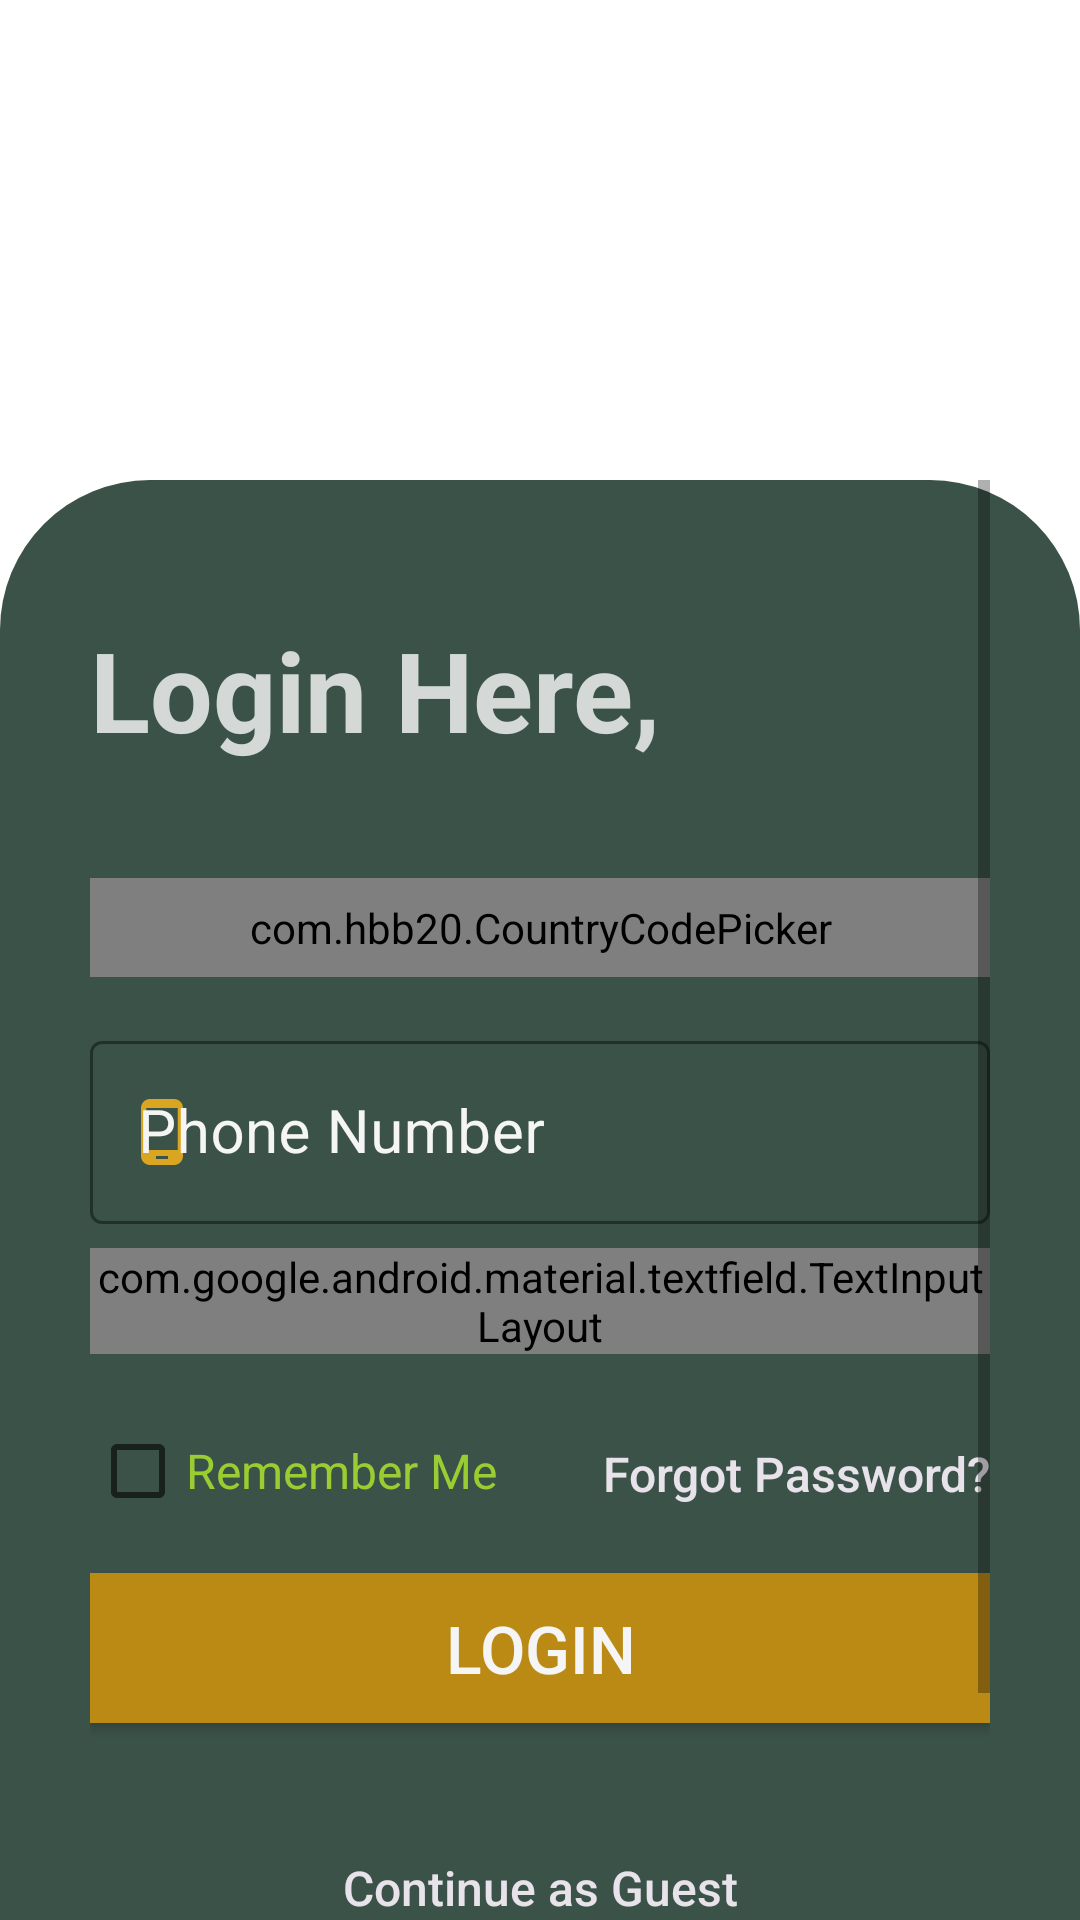

The Android layout XML behind this screen, and the referenced resources:
<!-- AndroidManifest.xml: application theme Theme.MediSpot -->
<!-- res/layout/activity_login.xml -->
<?xml version="1.0" encoding="utf-8"?>
<androidx.appcompat.widget.LinearLayoutCompat xmlns:android="http://schemas.android.com/apk/res/android"
    xmlns:app="http://schemas.android.com/apk/res-auto"
    xmlns:tools="http://schemas.android.com/tools"
    android:layout_width="match_parent"
    android:layout_height="match_parent"
    tools:context=".CommonFiles.LoginSignup.Login">

    <ScrollView
        android:id="@+id/login_screen"
        android:layout_height="match_parent"
        android:layout_width="match_parent"
        android:paddingStart="30dp"
        android:paddingEnd="30dp"
        android:layout_marginTop="160dp"
        android:background="@drawable/login_frame"
        android:backgroundTint="@color/Drawable_color"

        android:transitionName="login_screen">

        <LinearLayout
            android:layout_width="match_parent"
            android:layout_height="match_parent"
            android:orientation="vertical">


            <LinearLayout
                android:layout_width="match_parent"
                android:layout_height="match_parent"
                android:paddingTop="30dp"
                android:paddingBottom="30dp"
                android:orientation="vertical">

                <TextView
                    android:layout_width="wrap_content"
                    android:layout_height="match_parent"
                    android:text="Login Here,"
                    android:textColor="#C8FFFFFF"
                    android:textSize="37dp"
                    android:textStyle="bold"
                    android:layout_marginTop="15dp"/>

            </LinearLayout>


            <LinearLayout
                android:layout_width="match_parent"
                android:layout_height="wrap_content"
                android:layout_marginTop="0dp"
                android:orientation="vertical">

                <LinearLayout
                    android:layout_width="match_parent"
                    android:layout_height="match_parent"
                    android:orientation="vertical">

                    <com.hbb20.CountryCodePicker
                        android:id="@+id/country_code_pick"
                        android:layout_width="match_parent"
                        android:layout_height="match_parent"
                        android:layout_marginVertical= "8dp"
                        android:background="@color/white"
                        android:padding="7dp"
                        app:ccp_autoDetectCountry="true"
                        app:ccp_showFlag="true"
                        app:ccp_showNameCode="true" />


                    <com.google.android.material.textfield.TextInputLayout
                        android:id="@+id/phone_number"
                        style="@style/Widget.MaterialComponents.TextInputLayout.OutlinedBox"
                        android:layout_width="match_parent"
                        android:layout_height="wrap_content"
                        android:layout_marginVertical="8dp"
                        android:hint="Phone Number"
                        android:textColorHint="@color/WhiteSmoke"
                        app:boxStrokeColor="@color/GoldenRod"
                        app:boxStrokeWidthFocused="2dp"
                        app:endIconMode="clear_text"
                        app:endIconTint="@color/GoldenRod"
                        app:startIconDrawable="@drawable/ic_baseline_phone_android_24"
                        app:startIconTint="@color/GoldenRod">

                        <com.google.android.material.textfield.TextInputEditText
                            android:id="@+id/login_phone"
                            android:layout_width="match_parent"
                            android:layout_height="match_parent"
                            android:inputType="phone"
                            android:textSize="20sp"
                            android:textColor="@color/white"/>
                    </com.google.android.material.textfield.TextInputLayout>

                </LinearLayout>

                <com.google.android.material.textfield.TextInputLayout
                    android:id="@+id/Password"
                    style="@style/Widget.MaterialComponents.TextInputLayout.OutlinedBox"
                    android:layout_width="match_parent"
                    android:layout_height="wrap_content"
                    android:hint="Password"
                    android:textColorHint="@color/WhiteSmoke"
                    app:boxStrokeColor="@color/GoldenRod"
                    app:boxStrokeWidthFocused="2dp"
                    app:endIconDrawable="@drawable/custom_pass_icon"
                    app:endIconMode="password_toggle"
                    app:endIconTint="#B1A78D"
                    app:startIconDrawable="@drawable/ic_baseline_lock_24"
                    app:startIconTint="@color/GoldenRod">

                    <com.google.android.material.textfield.TextInputEditText
                        android:id="@+id/login_password"
                        android:layout_width="match_parent"
                        android:layout_height="match_parent"
                        android:inputType="textPassword"
                        android:textSize="20sp"
                        android:textColor="@color/white"/>
                </com.google.android.material.textfield.TextInputLayout>

            </LinearLayout>

            <LinearLayout
                android:layout_width="match_parent"
                android:layout_height="match_parent"
                android:orientation="vertical"
                android:layout_marginTop="15dp">

                <RelativeLayout
                    android:layout_width="match_parent"
                    android:layout_height="wrap_content">

                    <CheckBox
                        android:id="@+id/rememberme"
                        style="@style/Widget.AppCompat.CompoundButton.CheckBox"
                        android:layout_width="wrap_content"
                        android:layout_height="match_parent"
                        android:layout_marginEnd="10dp"
                        android:text="Remember Me"
                        android:textColor="@color/YellowGreen"
                        android:textSize="16sp" />

                    <androidx.appcompat.widget.AppCompatButton
                        android:id="@+id/forgot"
                        android:layout_width="wrap_content"
                        android:layout_height="40dp"
                        android:layout_alignParentEnd="true"
                        android:layout_gravity="center"
                        android:background="#00000000"
                        android:gravity="center"
                        android:onClick="forgotPassword"
                        android:paddingTop="10dp"
                        android:text="Forgot Password?"
                        android:textAllCaps="false"
                        android:textColor="@drawable/login_screen_btns"
                        android:textSize="16sp" />

                </RelativeLayout>


                <androidx.appcompat.widget.AppCompatButton
                    android:id="@+id/login"
                    android:layout_width="match_parent"
                    android:layout_height="50dp"
                    android:layout_marginTop="10dp"
                    android:background="@drawable/button_back_state"
                    android:text="Login"
                    android:onClick="login"
                    android:layout_gravity="center"
                    android:textColor="@color/WhiteSmoke"
                    android:textSize="22sp"/>

                <androidx.appcompat.widget.AppCompatButton
                    android:id="@+id/guest_btn"
                    android:layout_width="match_parent"
                    android:layout_height="40dp"
                    android:layout_marginTop="35dp"
                    android:background="#00000000"
                    android:text="Continue as Guest"
                    android:onClick="guest"
                    android:textAllCaps="false"
                    android:layout_gravity="center"
                    android:textColor="@drawable/login_screen_btns"
                    android:textSize="16sp"/>


                <TextView
                    android:layout_width="match_parent"
                    android:layout_height="wrap_content"
                    android:layout_marginTop="10dp"
                    android:text="Don't have an account?"
                    android:textColor="#E1E6DC"
                    android:textSize="17dp"
                    android:gravity="center"/>

                <androidx.appcompat.widget.AppCompatButton
                    android:id="@+id/signupnow"
                    android:layout_width="match_parent"
                    android:layout_height="40dp"
                    android:layout_marginTop="8dp"
                    android:background="#00000000"
                    android:text="Sign up Now"
                    android:layout_gravity="center"
                    android:textColor="@drawable/button_text_color"
                    android:textSize="19sp"
                    android:onClick="sign_up"/>
            </LinearLayout>

        </LinearLayout>


    </ScrollView>
</androidx.appcompat.widget.LinearLayoutCompat>
<!-- resources referenced by this layout -->
<resources>
  <color name="Drawable_color">#3B5249</color>
  <color name="GoldenRod">#DAA520</color>
  <color name="WhiteSmoke">#F5F5F5</color>
  <color name="YellowGreen">#9ACD32</color>
  <color name="white">#FFFFFFFF</color>
  <!-- drawable button_back_state (drawable) -->
  <?xml version="1.0" encoding="utf-8"?>
  <selector xmlns:android="http://schemas.android.com/apk/res/android">
      <item android:state_pressed="true" android:drawable="@color/GreenGray"/>
      <item android:drawable="@color/Primary_color"/>
  </selector>
  <!-- drawable button_text_color (drawable) -->
  <?xml version="1.0" encoding="utf-8"?>
  <selector xmlns:android="http://schemas.android.com/apk/res/android">
      <item android:state_pressed="true" android:color ="@color/white"/>
      <item android:state_enabled="true" android:color ="@color/YellowGreen"/>
      <item android:state_enabled="false" android:color ="@color/Orange"/>
  </selector>
  <!-- drawable custom_pass_icon (drawable) -->
  <?xml version="1.0" encoding="utf-8"?>
  <selector xmlns:android="http://schemas.android.com/apk/res/android">
      <item android:drawable="@drawable/eye_close"
          android:state_checked="false"/>
      <item android:drawable="@drawable/eye_open"/>
  
  </selector>
  <!-- drawable ic_baseline_lock_24 (drawable) -->
  <vector android:autoMirrored="true" android:height="24dp"
      android:tint="#B1A78D" android:viewportHeight="24"
      android:viewportWidth="24" android:width="24dp" xmlns:android="http://schemas.android.com/apk/res/android">
      <path android:fillColor="@android:color/white" android:pathData="M18,8h-1L17,6c0,-2.76 -2.24,-5 -5,-5S7,3.24 7,6v2L6,8c-1.1,0 -2,0.9 -2,2v10c0,1.1 0.9,2 2,2h12c1.1,0 2,-0.9 2,-2L20,10c0,-1.1 -0.9,-2 -2,-2zM12,17c-1.1,0 -2,-0.9 -2,-2s0.9,-2 2,-2 2,0.9 2,2 -0.9,2 -2,2zM15.1,8L8.9,8L8.9,6c0,-1.71 1.39,-3.1 3.1,-3.1 1.71,0 3.1,1.39 3.1,3.1v2z"/>
  </vector>
  <!-- drawable ic_baseline_phone_android_24 (drawable-v24) -->
  <vector android:autoMirrored="true" android:height="24dp"
      android:tint="#B1A78D" android:viewportHeight="24"
      android:viewportWidth="24" android:width="24dp" xmlns:android="http://schemas.android.com/apk/res/android">
    <path android:fillColor="@android:color/white" android:pathData="M16,1L8,1C6.34,1 5,2.34 5,4v16c0,1.66 1.34,3 3,3h8c1.66,0 3,-1.34 3,-3L19,4c0,-1.66 -1.34,-3 -3,-3zM14,21h-4v-1h4v1zM17.25,18L6.75,18L6.75,4h10.5v14z"/>
  </vector>
  <!-- drawable login_frame (drawable) -->
  <?xml version="1.0" encoding="utf-8"?>
  <shape xmlns:android="http://schemas.android.com/apk/res/android" android:shape="rectangle">
      <corners android:topRightRadius="50dp"
          android:topLeftRadius="50dp"/>
  </shape>
  <!-- drawable login_screen_btns (drawable) -->
  <?xml version="1.0" encoding="utf-8"?>
  <selector xmlns:android="http://schemas.android.com/apk/res/android">
      <item android:state_pressed="true" android:color ="@color/YellowGreen"/>
      <item android:state_enabled="true" android:color ="@color/secondary_color"/>
      <item android:state_enabled="false" android:color ="@color/Orange"/>
  </selector>
  <style name="Theme.MediSpot" parent="Theme.MaterialComponents.DayNight.NoActionBar">
          
          <item name="colorPrimary">#D69F17</item>
          <item name="colorPrimaryVariant">#AF9145</item>
          <item name="colorOnPrimary">@color/white</item>
          
          <item name="colorSecondary">@color/teal_200</item>
          <item name="colorSecondaryVariant">@color/teal_700</item>
          <item name="colorOnSecondary">@color/black</item>
          
          <item name="android:statusBarColor" tools:targetApi="l">?attr/colorPrimaryVariant</item>
          
      </style>
  <color name="GreenGray">#869F94</color>
  <color name="Primary_color">#BA8A14</color>
  <color name="Orange">#FFA500</color>
  <color name="secondary_color">#E8E3EA</color>
  <color name="teal_200">#FF03DAC5</color>
  <color name="teal_700">#FF018786</color>
  <color name="black">#FF000000</color>
</resources>
